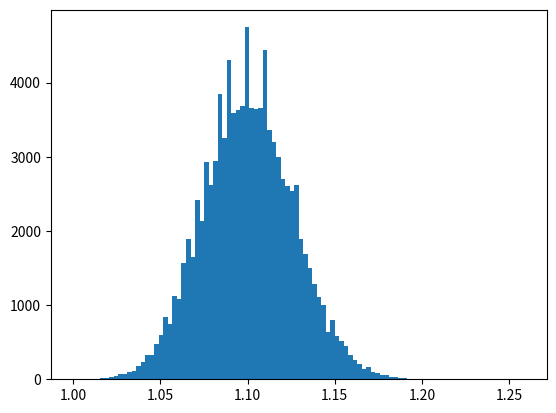

This chart was generated by the following Python code:
# -*- coding: utf-8 -*-
"""
Created on Tue Apr  2 19:48:30 2019

@author: user
"""
import numpy as np
import matplotlib.pyplot as plt

def simulate_decay_positions(frequency, speed, num):
    # Simulate num decays using Poisson distribution, and return the an array of the lifetimes and decay positions from injection point of the nuclei.

    # Lifetimes follow Poisson distribution with mean num events per sec 1/520e-6
    num_events_per_sec = np.random.poisson(frequency, num)

    # Time is reciprocal of frequency
    lifetimes = 1 / num_events_per_sec

    # Distance is time*speed
    decay_positions = lifetimes*speed

    return lifetimes, decay_positions

DecayConstant=1/(550e-6)
DecayPos=simulate_decay_positions(DecayConstant,2000,int(1e5))[1]
plt.hist(DecayPos,100)
plt.show()
plt.clf()
